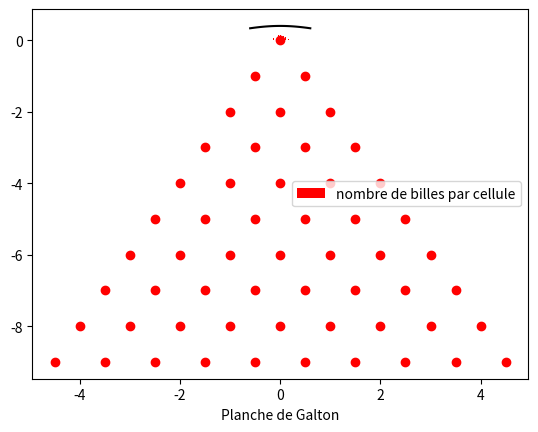

The matplotlib source for this figure:
# Planche de Galton - Démonstration de la distribution normale
# La Planche de Galton est un dispositif qui illustre la loi normale.
# Inventée par Sir Francis Galton, elle se compose de plusieurs rangées de clous.
# Les billes lâchées du sommet de la planche rebondissent aléatoirement sur les clous.
# Chaque rebond à gauche ou à droite est un événement aléatoire avec la même probabilité.
# La position finale des billes représente une distribution normale (courbe en cloche).
# La formule de la loi normale est donnée par f(x) = (1 / (σ * sqrt(2 * π))) * e ^ (-(x-μ)^2 / (2*σ^2))
# où μ est la moyenne et σ est l'écart-type de la distribution.
# En tombant à travers la planche, chaque bille a une chance égale de rebondir à gauche ou à droite.
# Avec un grand nombre de billes, la distribution des billes en bas suit la distribution normale.
# Cela démontre que même des processus aléatoires peuvent mener à une distribution prévisible.
# Le processus est aussi un bon exemple de la loi des grands nombres.
# La Planche de Galton est un outil pédagogique pour enseigner la statistique et la probabilité.


import numpy as np
import math
import matplotlib.pyplot as plt
plt.style.use('grayscale')

# Fonction galton_drop
def galton_drop(depth):
    nb_left = 0
    for i in range(0, depth):
        direction = np.random.choice(['L', 'R'])
        if direction == 'L':
            nb_left += 1
    return nb_left

# Fonction galton_board
def galton_board(nb_balls, depth):
    counter = {idx: 0 for idx in range(0, depth + 1)}
    for ball in range(nb_balls):
        nb_left = galton_drop(depth)
        counter[nb_left] += 1
    # Normalisation
    keys = list(counter.keys())
    for key in keys:
        counter[(key - depth / 2) / depth] = counter.pop(key) / nb_balls
    return counter

# Fonction draw_galton_board
def draw_galton_board(depth):
    X = []
    Y = []
    for step in range(0, depth):
        X += [-step / 2.0 + point for point in range(0, step + 1)]
        Y += [-step for _ in range(0, step + 1)]
    plt.scatter(X, Y, color='red')  # Changement de couleur ici
    plt.xlabel('Planche de Galton')
    plt.show()

# Exécution principale
depth = 30
counter = galton_board(20000, depth)
X = np.linspace(-0.6, 0.6, 100)
plt.bar(counter.keys(), counter.values(), label='nombre de billes par cellule', width=1.0 / (3 * depth), color='red')  # Changement de couleur ici
plt.plot(X, [1/math.sqrt(2 * math.pi) * math.exp(-1/2.0 * x**2) for x in X], color='black')  # Changement de couleur ici
plt.xlabel('cellules')
plt.legend()
plt.show()

print(max(counter.keys()))

draw_galton_board(10)
